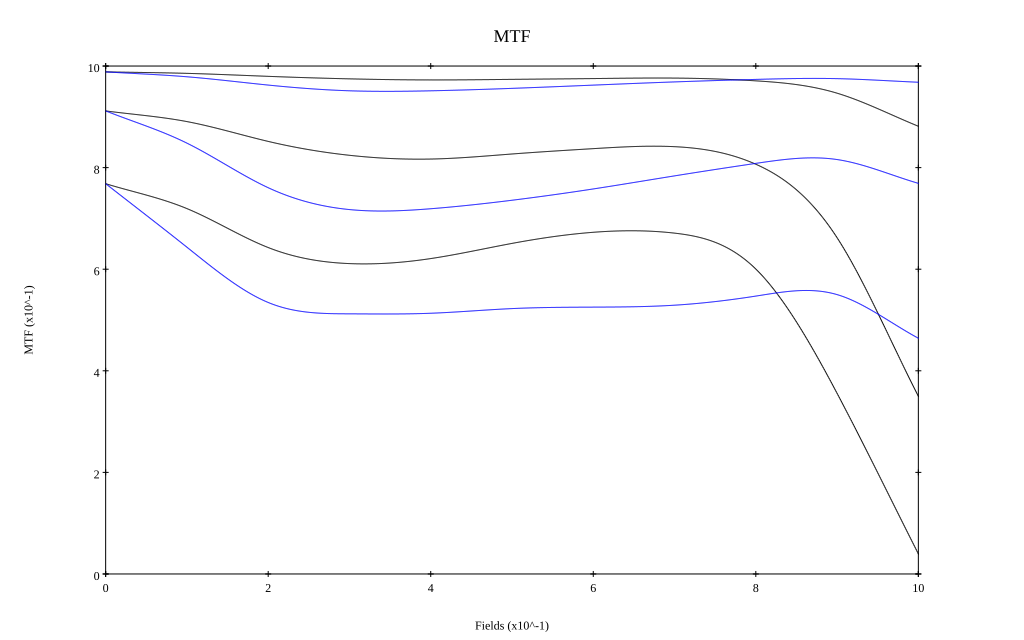

Source data for this figure (header and first rows):
, 0, 0.1, 0.2, 0.3, 0.4, 0.5, 0.6, 0.7, 0.8, 0.9, 1
10 sag, 0.988, 0.986, 0.98, 0.975, 0.973, 0.974, 0.975, 0.976, 0.971, 0.947, 0.881
10 tan, 0.988, 0.979, 0.963, 0.951, 0.951, 0.956, 0.962, 0.969, 0.974, 0.975, 0.968
30 sag, 0.912, 0.891, 0.852, 0.824, 0.817, 0.827, 0.837, 0.841, 0.807, 0.662, 0.35
30 tan, 0.912, 0.848, 0.76, 0.717, 0.719, 0.736, 0.758, 0.784, 0.808, 0.816, 0.769
50 sag, 0.768, 0.719, 0.643, 0.611, 0.621, 0.651, 0.673, 0.671, 0.6, 0.356, 0.04
50 tan, 0.768, 0.643, 0.534, 0.512, 0.513, 0.522, 0.525, 0.529, 0.547, 0.55, 0.464
